Run: headless pygame with SDL's dummy video driver; simulated clock (each Clock.tick advances the game by its frame time, no real sleeping); random seed 0; keys injected as events and as key.get_pressed() state; mouse plan: one left click at the window centre at the start of phase 2, then a move to the lower-right quarter at the start of phase 3.
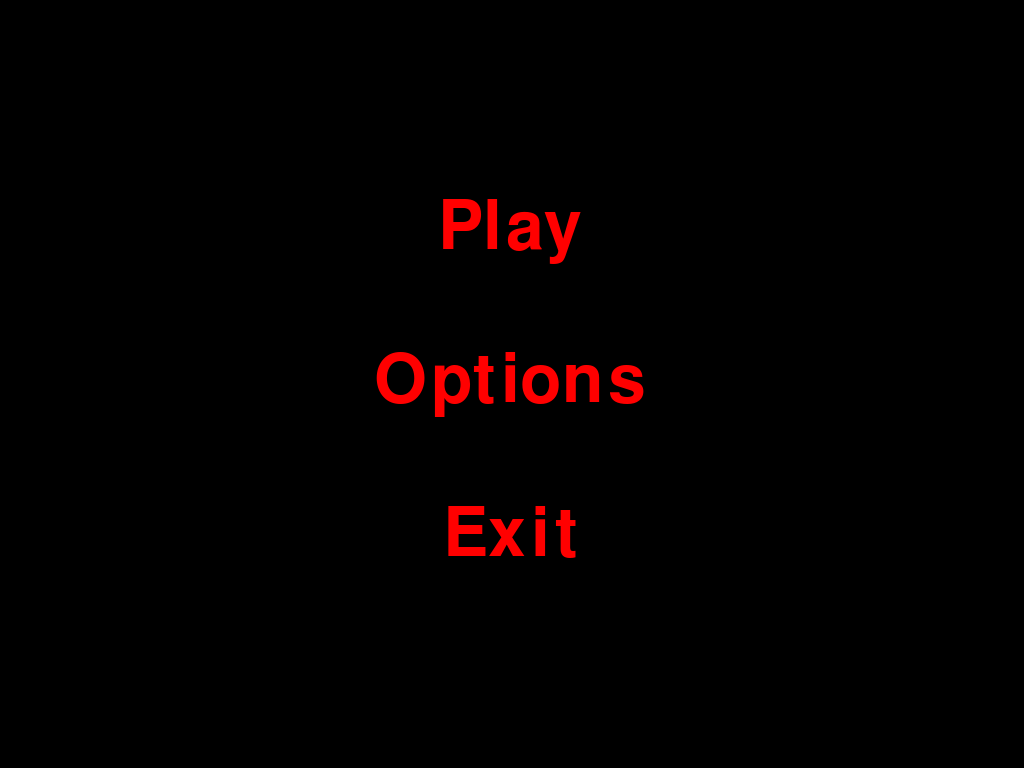
Frame 1 of 4 · flips 1–60 · no input
Frame 2 of 4 · flips 61–180 · clicked the window centre · tapped SPACE, RETURN · held RIGHT (→), D · screen unchanged from frame 1, image omitted
Frame 3 of 4 · flips 181–300 · moved the mouse to the lower-right quarter · held DOWN (↓), S · screen unchanged from frame 2, image omitted
Frame 4 of 4 · flips 301–420 · held LEFT (←), A, UP (↑), W · screen unchanged from frame 3, image omitted

The pygame program that drew these frames:

# импорт необходимых модулей
import pygame

# класс меню перед игрой
class Menu():
    def __init__(self, width, height):
        self.top = height // 10
        self.left = width // 10
        self.length = width // 5
        self.size = height // 5
        self.height = 3
        self.bns = ['Play', 'Options', 'Exit']
        self.extra()

    def get_button(self, mouse_pos):
        for elem in self.buttons:
            first = elem[0]
            second = elem[1]
            third = elem[2]
            forth = elem[3]
            if first <= mouse_pos[0] <= third and second <= mouse_pos[1] <= forth:
                num = self.buttons.index(elem)
                return num

    def on_click(self, button_coords):
        if button_coords is not None:
            val = self.bns[button_coords]
            print(val)

    def get_click(self, mouse_pos):
        btn = self.get_button(mouse_pos)
        self.on_click(btn)

    def extra(self):
        self.buttons = []
        second = self.top + self.size
        third = self.left + self.length
        forth = second + self.size
        num = 0
        for i in range(self.height):
            # список с координатами "кнопок"
            self.buttons.append((int(self.left * 3.5), second - self.size // 2,
                                 int(third * 3.5), forth - self.size // 2))
            if num == 0:
                txt = 'Play'
            elif num == 1:
                txt = 'Options'
            elif num == 2:
                txt = 'Exit'
            # рисование "кнопок"
            fontObj = pygame.font.Font(None, 100)
            textSurfaceObj = fontObj.render(txt, True, (255, 0, 0, 0))
            textRectObj = textSurfaceObj.get_rect()
            textRectObj.center = (self.left * 5, second)
            screen.blit(textSurfaceObj, textRectObj)

            second += self.size
            forth += self.size
            num += 1



# инициализация pygame
pygame.init()
pygame.display.set_caption('Без названия')
screen = pygame.display.set_mode((0,0), pygame.FULLSCREEN)
surface = pygame.display.get_surface()
x, y = surface.get_width(), surface.get_height()
screen.fill((0, 0, 0))
running = True
menu = Menu(x, y)

while running:
    for event in pygame.event.get():
        if event.type == pygame.KEYDOWN:
            # выход из игры на кнопку Esc(Escape)
            if event.key == 27:
                running = False
        if event.type == pygame.MOUSEBUTTONDOWN:
            if event.button == 1:
                menu.get_click(event.pos)
    pygame.display.flip()
pygame.quit()
